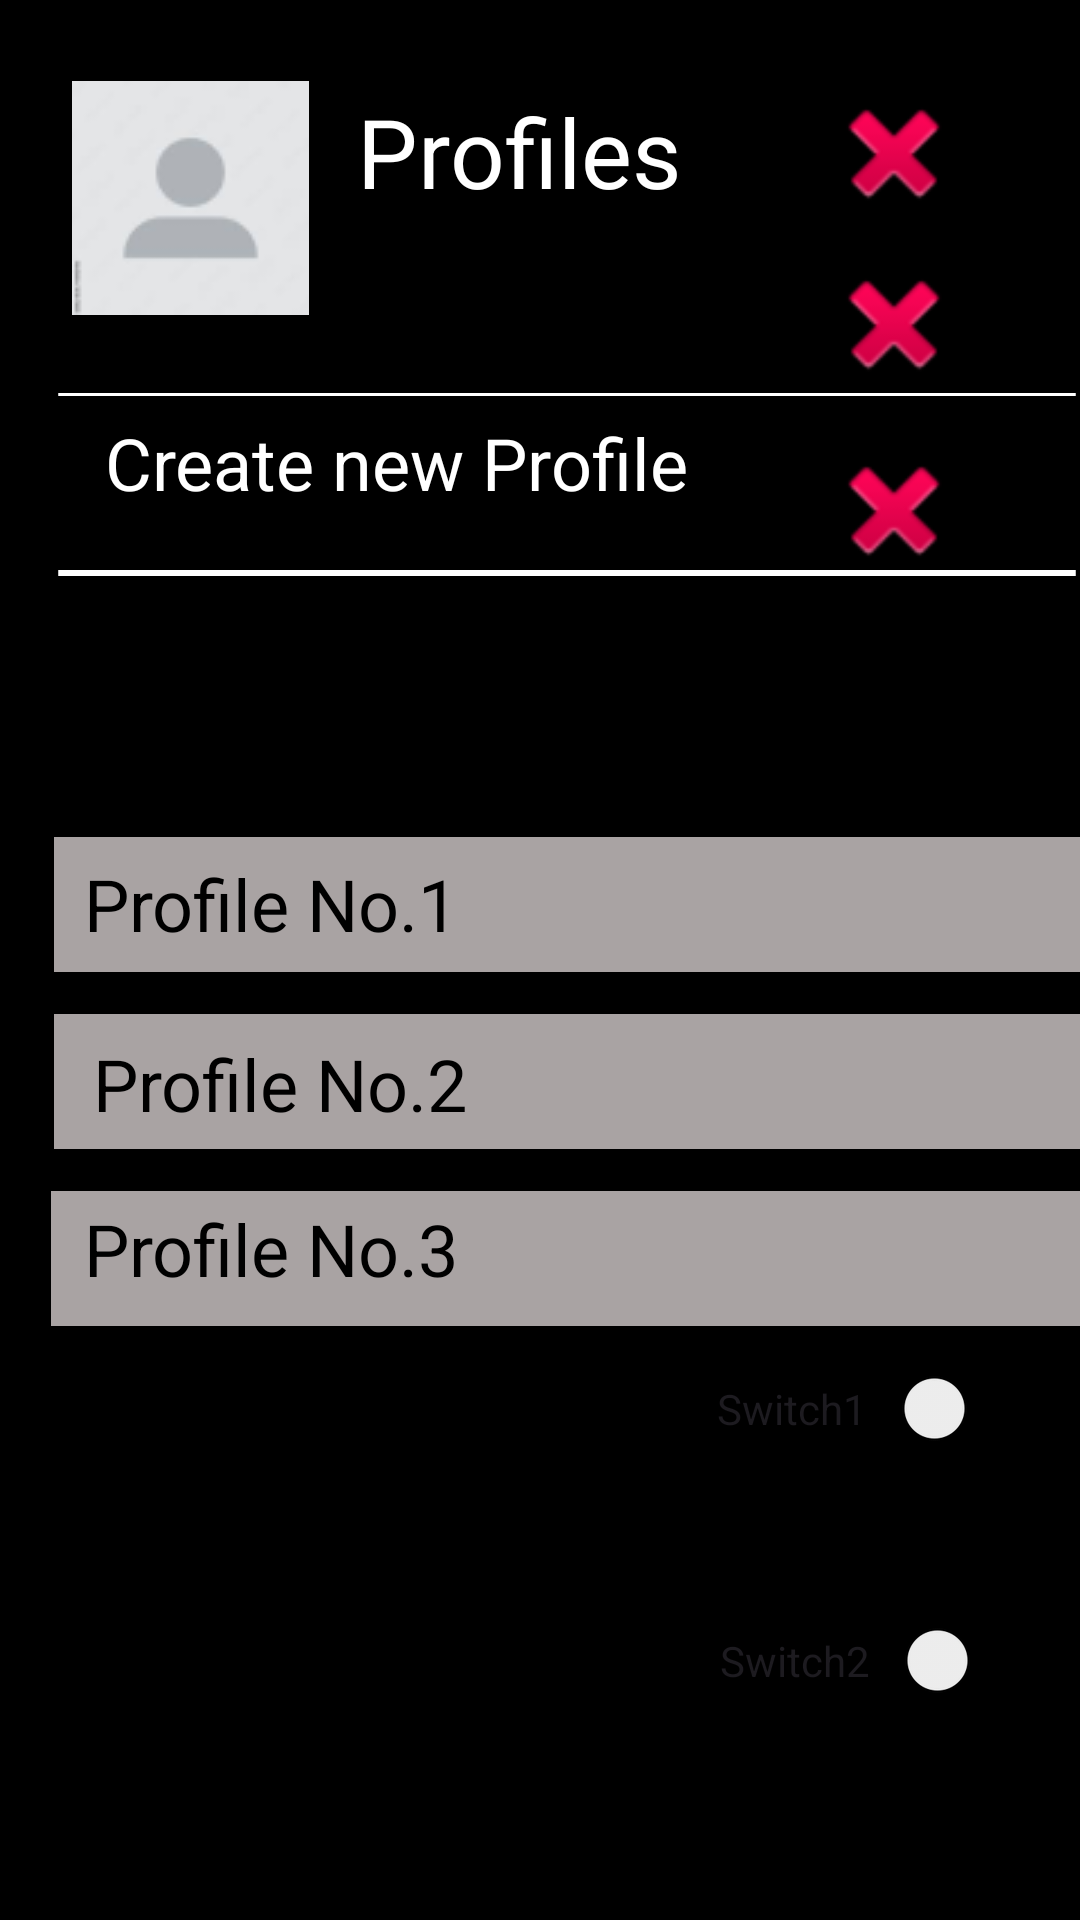

Android layout source for this screen:
<!-- AndroidManifest.xml: application theme Theme.LabExamProject -->
<!-- res/layout/activity_main_screen.xml -->
<?xml version="1.0" encoding="utf-8"?>
<androidx.constraintlayout.widget.ConstraintLayout xmlns:android="http://schemas.android.com/apk/res/android"
    xmlns:app="http://schemas.android.com/apk/res-auto"
    xmlns:tools="http://schemas.android.com/tools"
    android:layout_width="match_parent"
    android:layout_height="match_parent">


    <RelativeLayout
        android:id="@+id/main_screen"
        android:layout_width="match_parent"
        android:layout_height="match_parent"
        android:background="#000000"
        android:clipToOutline="true"
        app:layout_constraintBottom_toBottomOf="parent"
        app:layout_constraintEnd_toEndOf="parent"
        app:layout_constraintHorizontal_bias="1.0"
        app:layout_constraintStart_toStartOf="parent"
        tools:ignore="UnusedAttribute">

        <TextView
            android:id="@+id/profiles"
            android:layout_width="112dp"
            android:layout_height="78dp"
            android:layout_alignParentStart="true"
            android:layout_alignParentTop="true"
            android:layout_marginStart="119dp"
            android:layout_marginTop="29dp"
            android:gravity="top"
            android:text="@string/profiles"
            android:textAppearance="@style/profiles" />

        <View
            android:id="@+id/images_1"
            android:layout_width="79dp"
            android:layout_height="78dp"
            android:layout_alignParentStart="true"
            android:layout_alignParentTop="true"
            android:layout_marginStart="24dp"
            android:layout_marginTop="27dp"
            android:background="@drawable/images1" />

        <View
            android:id="@+id/line_3"
            android:layout_width="360dp"
            android:layout_height="1dp"
            android:layout_alignParentStart="true"
            android:layout_alignParentTop="true"
            android:layout_marginStart="18dp"
            android:layout_marginTop="131.01dp"
            android:background="@drawable/line_3" />

        <TextView
            android:id="@+id/create_new_"
            android:layout_width="209dp"
            android:layout_height="38dp"
            android:layout_alignParentStart="true"
            android:layout_alignParentTop="true"
            android:layout_marginStart="35dp"
            android:layout_marginTop="138dp"
            android:gravity="top"
            android:text="@string/create_new_"
            android:textAppearance="@style/create_new_" />

        <View
            android:id="@+id/line_2"
            android:layout_width="360dp"
            android:layout_height="2dp"
            android:layout_alignParentStart="true"
            android:layout_alignParentTop="true"
            android:layout_marginStart="18dp"
            android:layout_marginTop="190.01dp"
            android:background="@drawable/line_2" />

        <View
            android:id="@+id/rectangle_2"
            android:layout_width="360dp"
            android:layout_height="45dp"
            android:layout_alignParentStart="true"
            android:layout_alignParentTop="true"
            android:layout_marginStart="18dp"
            android:layout_marginTop="279dp"
            android:background="#A9A3A3" />

        <TextView
            android:id="@+id/profile_no_"
            android:layout_width="300dp"
            android:layout_height="30dp"
            android:layout_alignParentStart="true"
            android:layout_alignParentTop="true"
            android:layout_marginStart="28dp"
            android:layout_marginTop="285dp"
            android:gravity="top"
            android:text="@string/profile_no_"
            android:textAppearance="@style/profile_no_"
            android:textSize="24sp" />

        <View
            android:id="@+id/some_id"
            android:layout_width="37dp"
            android:layout_height="40dp"
            android:layout_alignParentStart="true"
            android:layout_alignParentTop="true"
            android:layout_marginStart="340dp"
            android:layout_marginTop="282dp"
            android:background="@drawable/some_id" />

        <View
            android:id="@+id/rectangle_3"
            android:layout_width="360dp"
            android:layout_height="45dp"
            android:layout_alignParentStart="true"
            android:layout_alignParentTop="true"
            android:layout_marginStart="18dp"
            android:layout_marginTop="338dp"
            android:background="#A9A3A3" />

        <TextView
            android:id="@+id/profile_no_2"
            android:layout_width="300dp"
            android:layout_height="30dp"
            android:layout_alignParentStart="true"
            android:layout_alignParentTop="true"
            android:layout_marginStart="31dp"
            android:layout_marginTop="345dp"
            android:gravity="top"
            android:text="@string/profile_no_2"
            android:textAppearance="@style/profile_no_"
            android:textSize="24sp" />

        <View
            android:id="@+id/some_id11"
            android:layout_width="37dp"
            android:layout_height="40dp"
            android:layout_alignParentStart="true"
            android:layout_alignParentTop="true"
            android:layout_marginStart="340dp"
            android:layout_marginTop="340dp"
            android:background="@drawable/some_id" />

        <View
            android:id="@+id/rectangle_4"
            android:layout_width="360dp"
            android:layout_height="45dp"
            android:layout_alignParentStart="true"
            android:layout_alignParentTop="true"
            android:layout_marginStart="17dp"
            android:layout_marginTop="397dp"
            android:background="#A9A3A3" />

        <TextView
            android:id="@+id/profile_no_3"
            android:layout_width="300dp"
            android:layout_height="30dp"
            android:layout_alignParentStart="true"
            android:layout_alignParentTop="true"
            android:layout_marginStart="28dp"
            android:layout_marginTop="400dp"
            android:gravity="top"
            android:text="@string/profile_no_3"
            android:textAppearance="@style/profile_no_"
            android:textSize="24sp" />

        <View
            android:id="@+id/some_id1"
            android:layout_width="37dp"
            android:layout_height="40dp"
            android:layout_alignParentStart="true"
            android:layout_alignParentTop="true"
            android:layout_marginStart="340dp"
            android:layout_marginTop="400dp"
            android:background="@drawable/some_id" />

        <TextView
            android:id="@+id/vibration"
            android:layout_width="284dp"
            android:layout_height="46dp"
            android:layout_alignParentStart="true"
            android:layout_alignParentTop="true"
            android:layout_marginStart="1dp"
            android:layout_marginTop="701dp"
            android:gravity="right|top"
            android:text="@string/vibration"
            android:textAppearance="@style/vibration"
            android:textColor="#FAFAFA"
            android:textSize="24sp"
            tools:ignore="RtlHardcoded" />

        <TextView
            android:id="@+id/notificatio"
            android:layout_width="307dp"
            android:layout_height="75dp"
            android:layout_alignParentStart="true"
            android:layout_alignParentTop="true"
            android:layout_alignParentBottom="true"
            android:layout_marginStart="1dp"
            android:layout_marginTop="775dp"
            android:layout_marginBottom="41dp"
            android:gravity="top"
            android:text="@string/notificatio"
            android:textAppearance="@style/notificatio"
            android:textColor="#FAFAFA"
            android:textSize="24sp" />

        <ImageView
            android:id="@+id/imageView9"
            android:layout_width="48dp"
            android:layout_height="46dp"
            android:layout_alignParentEnd="true"
            android:layout_alignParentBottom="true"
            android:layout_marginEnd="49dp"
            android:layout_marginBottom="709dp"
            app:srcCompat="@android:drawable/ic_input_add"
            android:contentDescription="@string/add_p" />

        <ImageView
            android:id="@+id/imageView10"
            android:layout_width="48dp"
            android:layout_height="48dp"
            android:layout_alignParentEnd="true"
            android:layout_alignParentBottom="true"
            android:layout_marginEnd="38dp"
            android:layout_marginBottom="565dp"
            app:srcCompat="@android:drawable/ic_delete"
            android:contentDescription="@string/cancle1" />

        <ImageView
            android:id="@+id/imageView11"
            android:layout_width="48dp"
            android:layout_height="48dp"
            android:layout_alignParentEnd="true"
            android:layout_alignParentBottom="true"
            android:layout_marginEnd="38dp"
            android:layout_marginBottom="508dp"
            app:srcCompat="@android:drawable/ic_delete"
            android:contentDescription="@string/cancle1" />

        <ImageView
            android:id="@+id/imageView12"
            android:layout_width="48dp"
            android:layout_height="48dp"
            android:layout_alignParentEnd="true"
            android:layout_alignParentBottom="true"
            android:layout_marginEnd="38dp"
            android:layout_marginBottom="446dp"
            app:srcCompat="@android:drawable/ic_delete"
            android:contentDescription="@string/cancle1" />

        <Switch
            android:id="@+id/switch1"
            android:layout_width="113dp"
            android:layout_height="61dp"
            android:layout_alignParentEnd="true"
            android:layout_alignParentBottom="true"
            android:layout_marginEnd="8dp"
            android:layout_marginBottom="140dp"
            android:text="@string/switch1"
            tools:ignore="UseSwitchCompatOrMaterialXml" />

        <Switch
            android:id="@+id/switch2"
            android:layout_width="113dp"
            android:layout_height="61dp"
            android:layout_alignParentEnd="true"
            android:layout_alignParentBottom="true"
            android:layout_marginEnd="7dp"
            android:layout_marginBottom="56dp"
            android:text="@string/switch2"
            tools:ignore="UseSwitchCompatOrMaterialXml" />

    </RelativeLayout>


</androidx.constraintlayout.widget.ConstraintLayout>
<!-- resources referenced by this layout -->
<resources>
  <!-- drawable images1: png bitmap (drawable, 2697 bytes) -->
  <!-- drawable line_2 (drawable) -->
  <?xml version="1.0" encoding="utf-8"?>
  <vector
      xmlns:android="http://schemas.android.com/apk/res/android"
      xmlns:aapt="http://schemas.android.com/aapt"
      android:width="363dp"
      android:height="3dp"
      android:viewportWidth="363"
      android:viewportHeight="3"
      >
      <group>
          <clip-path
              android:pathData="M1.5 1.5H361.5H1.5Z"
              />
      </group>
      <path
          android:pathData="M1.5 1.5H361.5H1.5Z"
          android:strokeWidth="3"
          android:strokeColor="#FFFFFF"
          />
  </vector>
  <!-- drawable line_3 (drawable) -->
  <?xml version="1.0" encoding="utf-8"?>
  <vector
  xmlns:android="http://schemas.android.com/apk/res/android"
  xmlns:aapt="http://schemas.android.com/aapt"
  android:width="363dp"
  android:height="3dp"
  android:viewportWidth="363"
  android:viewportHeight="3"
      >
  <group>
      <clip-path
          android:pathData="M1.5 1.5H361.5H1.5Z"
          />
  </group>
  <path
      android:pathData="M1.5 1.5H361.5H1.5Z"
      android:strokeWidth="3"
      android:strokeColor="#FFFFFF"
      />
  </vector>
  <string name="add_p">add p</string>
  <string name="cancle1">cancle1</string>
  <string name="create_new_">
  Create new Profile +
  </string>
  <string name="notificatio">
  Notification Sound (on/off)
  </string>
  <string name="profile_no_">
  Profile No.1
  </string>
  <string name="profile_no_2">
  Profile No.2
  </string>
  <string name="profile_no_3">
  Profile No.3
  </string>
  <string name="profiles">
  Profiles
  </string>
  <string name="switch1">Switch1</string>
  <string name="switch2">Switch2</string>
  <string name="vibration">
  Vibration
  </string>
  <style name="create_new_">
          <item name="android:textSize">24sp</item>
          <item name="android:textColor">#FFFFFF</item>
      </style>
  <style name="notificatio">
          <item name="android:textSize">24sp</item>
          <item name="android:textColor">#FFFFFF</item>
      </style>
  <style name="profile_no_">
          <item name="android:textSize">24sp</item>
          <item name="android:textColor">#000000</item>
      </style>
  <style name="profiles">
          <item name="android:textSize">32sp</item>
          <item name="android:textColor">#FFFFFF</item>
      </style>
  <style name="vibration">
          <item name="android:textSize">24sp</item>
          <item name="android:textColor">#FFFFFF</item>
      </style>
  <style name="Theme.LabExamProject" parent="Base.Theme.LabExamProject" />
  <style name="Base.Theme.LabExamProject" parent="Theme.Material3.DayNight.NoActionBar">
          
          
      </style>
</resources>
